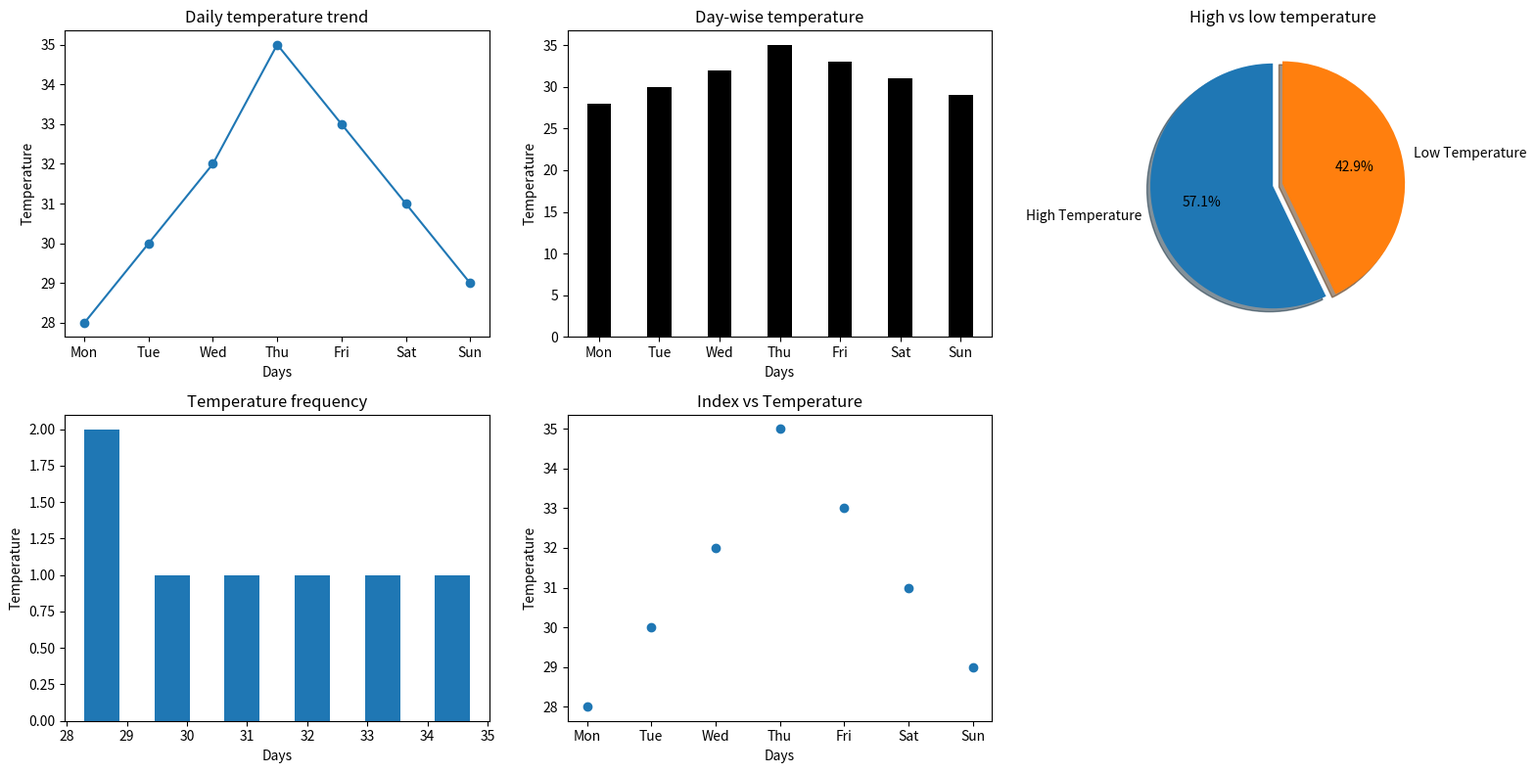

Reproduce this figure in Python.
'''
Temperature Monitoring System 
Scenario: 
temps = np.array([28, 30, 32, 35, 33, 31, 29]) 
days = ["Mon", "Tue", "Wed", "Thu", "Fri", "Sat", "Sun"] 
Task: 
● Create DataFrame 
● Plot: 
○ Line graph → daily temperature trend 
○ Bar chart → day-wise temperature 
○ Pie chart → proportion of high (>30) vs low temps 
○ Histogram → temperature frequency 
○ Scatter plot → day index vs temperature
'''
import numpy as np
import pandas as pd
from matplotlib import pyplot as plt

temps=np.array([28, 30, 32, 35, 33, 31, 29]) 
days=["Mon", "Tue", "Wed", "Thu", "Fri", "Sat", "Sun"]

df=pd.DataFrame({"Days":days,"Temperature":temps})
print(df)

plt.figure(figsize=(16,8))

#Line graph → daily temperature trend
plt.subplot(231)
plt.plot(df["Days"],df["Temperature"],marker='o')
plt.title("Daily temperature trend")
plt.xlabel("Days")
plt.ylabel("Temperature")

#Bar chart → day-wise temperature
plt.subplot(232)
plt.bar(df["Days"],df["Temperature"],color="black",width=0.4)
plt.title("Day-wise temperature")
plt.xlabel("Days")
plt.ylabel("Temperature")

#Pie chart → proportion of high (>30) vs low temps
high_temp=(df["Temperature"]>30).sum()
low_temp=(df["Temperature"]<=30).sum()
explode=(0.08,0)
plt.subplot(233)
plt.pie([high_temp,low_temp],explode=explode,labels=["High Temperature","Low Temperature"],autopct="%1.1f%%",shadow=True,startangle=90)
plt.title("High vs low temperature")

#Histogram → temperature frequency
plt.subplot(234)
plt.hist(df["Temperature"],bins=6,histtype='bar',rwidth=0.5)
plt.title("Temperature frequency")
plt.xlabel("Days")
plt.ylabel("Temperature")

#Scatter plot → day index vs temperature
plt.subplot(235)
plt.scatter(df.index,df["Temperature"])
plt.title("Index vs Temperature")
plt.xlabel("Days")
plt.ylabel("Temperature")
plt.xticks(df.index,df["Days"])

plt.tight_layout()
plt.show()
